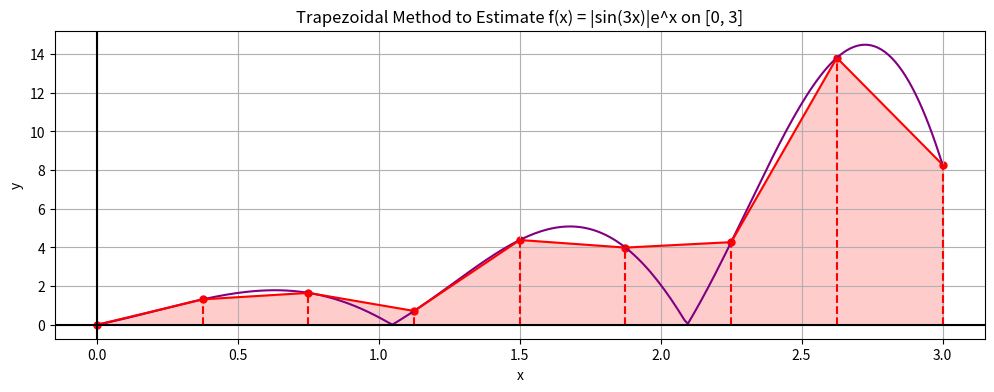

Reproduce this figure in Python.
import numpy as np
import matplotlib.pyplot as plt

def trapezoid(f, a, b, Iold, k):
  if k == 1:
    Inew = (f(a) + f(b))*(b - a)/2.0
  else:
    n = 2**(k-2)
    h = (b - a)/n
    x = a + h/2.0
    sum = 0.0
    for i in range(n):
      sum = sum + f(x)
      x = x + h

    Inew = (Iold + h*sum)/2.0

  return Inew

def trapezoidMethod(f, a, b, k):
  Iold = (f(a) + f(b))*(b - a)/2.0

  for i in range(2, k + 1):
    Inew = trapezoid(f, a, b, Iold, i)
    diff = Inew - Iold
    #print("The difference in consecutive estimates was ", diff)
    Iold = Inew

  return Inew



# @title
def f(x):
  return np.abs(np.sin(3*x)*np.exp(x))

x_vals = np.linspace(0, 3, 250)
y_vals = f(x_vals)

k = 4

x_abscissas = np.linspace(0, 3, 2**(k - 1) + 1)
y_abscissas = f(x_abscissas)

plt.figure(figsize = (12, 4))
plt.plot(x_vals, y_vals, color = "purple")
plt.plot(x_abscissas, y_abscissas, color = "red")
plt.scatter(x_abscissas, y_abscissas, color = "red", s = 25)
plt.vlines(x_abscissas, 0, y_abscissas, color = "red", ls = "--")
plt.fill_between(x_abscissas, 0, y_abscissas, color = "red", alpha = 0.2)

plt.grid()
plt.axvline(x = 0, color = "black")
plt.axhline(y = 0, color = "black")
plt.xlabel("x")
plt.ylabel("y")
plt.title("Trapezoidal Method to Estimate f(x) = |sin(3x)|e^x on [0, 3]")
plt.show()

est_area = trapezoidMethod(f, 0, 3, k)

print("The estimated area using " + str(2**(k-1)) + " subintervals is " + str(est_area))

def richardsonExtrapolation(r, k):
  for j in range(k - 1, 0, -1):
    const = 4.0**(k-j)
    r[j] = (const*r[j+1] - r[j])/(const - 1.0)

  return r

def rombergIntegration(f, a, b, tol = 1.0e-6):
  r = np.zeros(21)
  r[1] = trapezoid(f, a, b, Iold = 0.0, k = 1)

  r_old = r[1]

  for k in range(2, len(r)):
    r[k] = trapezoidMethod(f, a, b, k)
    r = richardsonExtrapolation(r, k)
    if abs(r[1] - r_old) < tol*max(abs(r[1]), 1.0):
      return r[1], 2**(k-1)

    r_old = r[1]

  print("Romberg Integration did not converge.")
  return None



